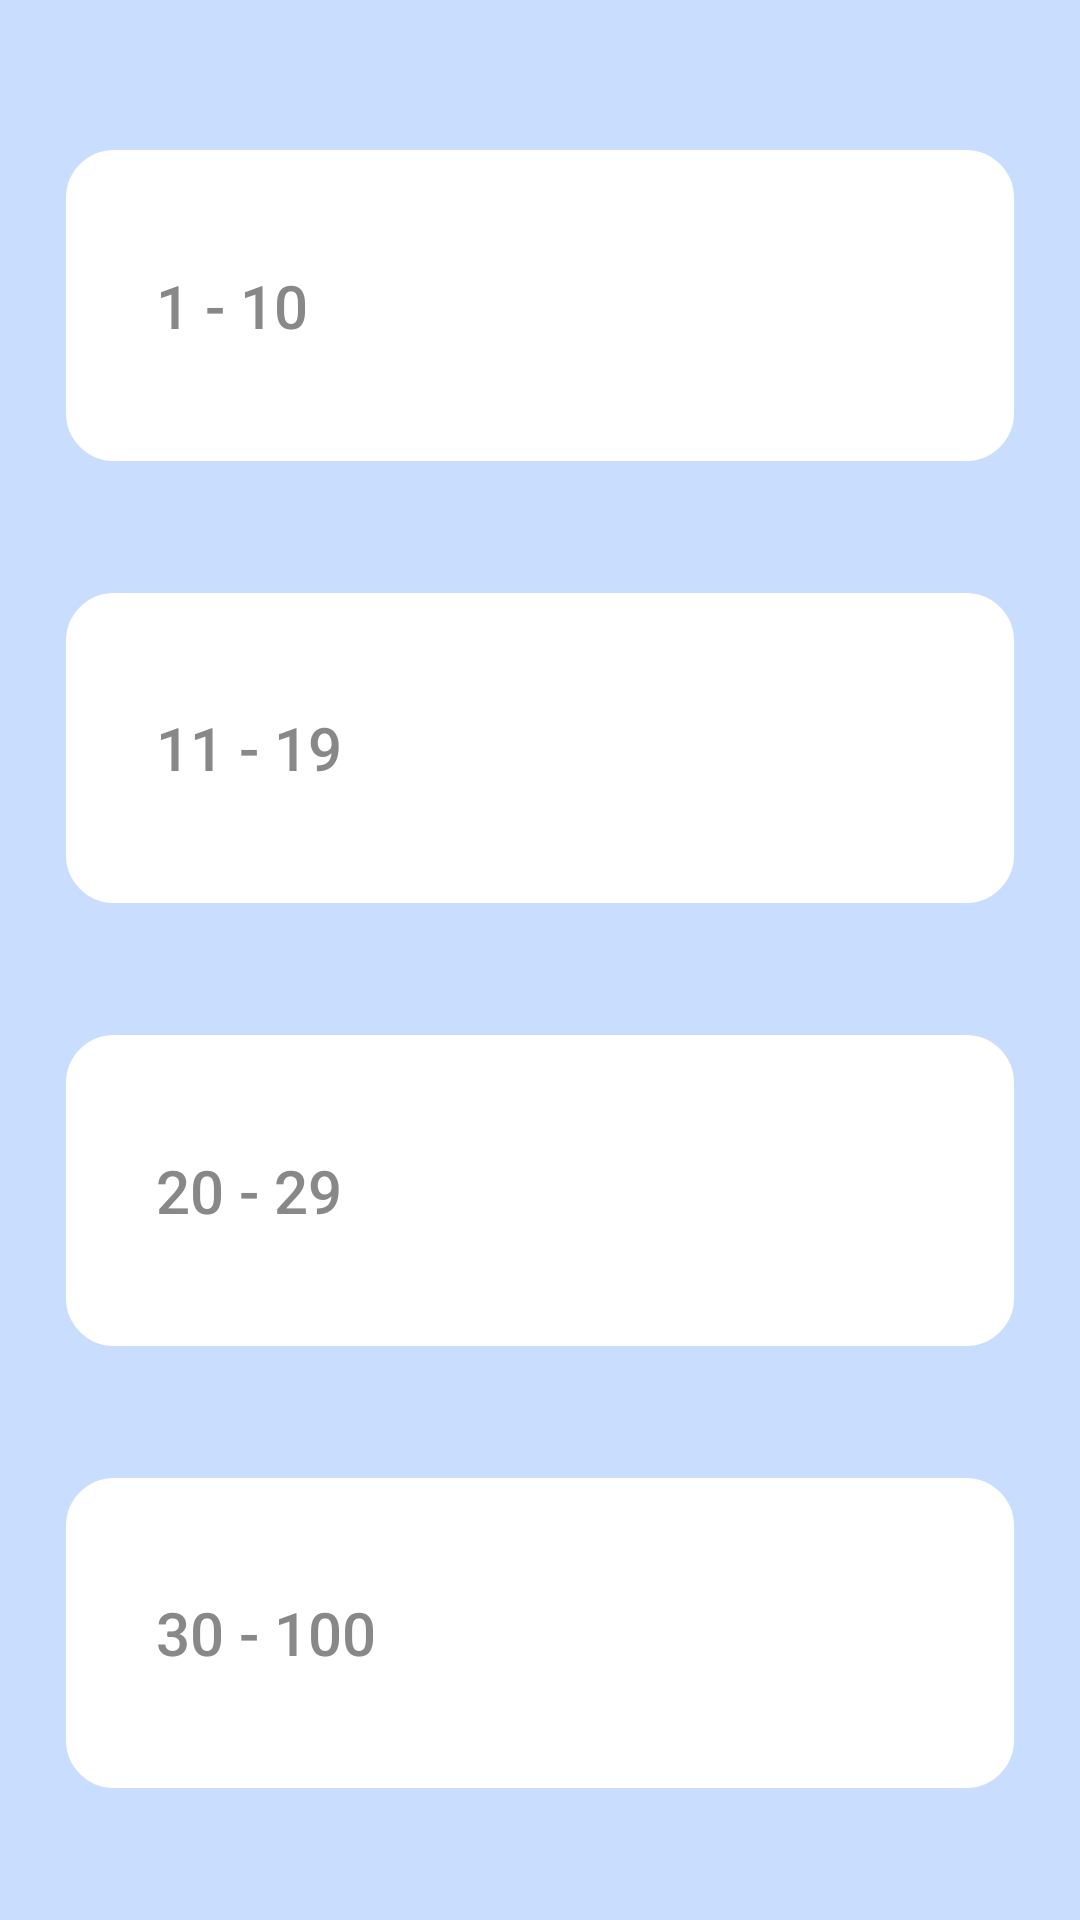

Reconstruct the res/layout file that produces this screen, plus the resources it refers to.
<!-- AndroidManifest.xml: application theme AppTheme -->
<!-- res/layout/numbermenu.xml -->
<?xml version="1.0" encoding="utf-8"?>
<android.support.constraint.ConstraintLayout xmlns:android="http://schemas.android.com/apk/res/android"
    xmlns:app="http://schemas.android.com/apk/res-auto"
    xmlns:tools="http://schemas.android.com/tools"
    android:layout_width="match_parent"
    android:layout_height="match_parent"
    android:background="#c9ddff"
    android:backgroundTint="#c9ddff"
    tools:layout_editor_absoluteY="81dp">

    <Button
        android:id="@+id/underTenButton"
        android:layout_width="0dp"
        android:layout_height="0dp"
        android:layout_marginBottom="44dp"
        android:layout_marginEnd="22dp"
        android:layout_marginStart="22dp"
        android:layout_marginTop="50dp"
        android:background = "@drawable/buttonrounding"
        android:backgroundTint="#FFFFFF"
        android:onClick="openLesson"
        android:paddingEnd="20dp"
        android:paddingStart="30dp"
        android:tag="1 - 10"
        android:text="1 - 10"
        android:textAlignment="textStart"
        android:textColor="#888888"
        android:textSize="20sp"
        android:theme="@style/PrimaryFlatButton"
        app:layout_constraintBottom_toTopOf="@+id/teensButton"
        app:layout_constraintEnd_toEndOf="parent"
        app:layout_constraintHorizontal_bias="0.0"
        app:layout_constraintStart_toStartOf="parent"
        app:layout_constraintTop_toTopOf="parent" />


    <Button
        android:id="@+id/teensButton"
        android:layout_width="0dp"
        android:layout_height="0dp"
        android:layout_marginBottom="44dp"
        android:layout_marginEnd="22dp"
        android:layout_marginStart="22dp"
        android:background = "@drawable/buttonrounding"
        android:backgroundTint="#FFFFFF"
        android:paddingEnd="20dp"
        android:paddingStart="30dp"
        android:tag="11 - 19"
        android:text="11 - 19"
        android:textAlignment="textStart"
        android:textColor="#888888"
        android:textSize="20sp"
        android:theme="@style/PrimaryFlatButton"
        app:layout_constraintBottom_toTopOf="@+id/twentyButton"
        app:layout_constraintEnd_toEndOf="parent"
        app:layout_constraintHorizontal_bias="0.0"
        app:layout_constraintStart_toStartOf="parent"
        app:layout_constraintTop_toBottomOf="@+id/underTenButton" />

    <Button
        android:id="@+id/twentyButton"
        android:layout_width="0dp"
        android:layout_height="0dp"
        android:layout_marginBottom="44dp"
        android:layout_marginEnd="22dp"
        android:layout_marginStart="22dp"
        android:background = "@drawable/buttonrounding"
        android:backgroundTint="#FFFFFF"
        android:onClick="openLesson"
        android:paddingEnd="20dp"
        android:paddingStart="30dp"
        android:tag="20 - 29"
        android:text="20 - 29"
        android:textAlignment="textStart"
        android:textColor="#888888"
        android:textSize="20sp"
        android:theme="@style/PrimaryFlatButton"
        app:layout_constraintBottom_toTopOf="@+id/thirtybutton"
        app:layout_constraintEnd_toEndOf="parent"
        app:layout_constraintHorizontal_bias="0.0"
        app:layout_constraintStart_toStartOf="parent"
        app:layout_constraintTop_toBottomOf="@+id/teensButton" />

    <Button
        android:id="@+id/thirtybutton"
        android:layout_width="0dp"
        android:layout_height="0dp"
        android:layout_marginBottom="44dp"
        android:layout_marginEnd="22dp"
        android:layout_marginStart="22dp"
        android:background = "@drawable/buttonrounding"
        android:backgroundTint="#FFFFFF"
        android:paddingEnd="20dp"
        android:paddingStart="30dp"
        android:tag="30 - 100"
        android:text="30 - 100"
        android:textAlignment="textStart"
        android:textColor="#888888"
        android:textSize="20sp"
        android:theme="@style/PrimaryFlatButton"
        app:layout_constraintBottom_toBottomOf="parent"
        app:layout_constraintEnd_toEndOf="parent"
        app:layout_constraintHorizontal_bias="0.0"
        app:layout_constraintStart_toStartOf="parent"
        app:layout_constraintTop_toBottomOf="@+id/twentyButton" />


</android.support.constraint.ConstraintLayout>
<!-- resources referenced by this layout -->
<resources>
  <!-- drawable buttonrounding (drawable) -->
  <?xml version="1.0" encoding="utf-8"?>
  <selector
      xmlns:android="http://schemas.android.com/apk/res/android">
      <item
          android:state_pressed="true">
          <shape
              android:shape="rectangle">
              <solid
                  android:color="#FFFFFF"/>
              <stroke
                  android:color="@color/button_pressed"
                  android:width="2dp" />
              <corners
                  android:radius="15dp" />
          </shape>
      </item>
  
      <item
          android:state_selected="true">
          <shape
              android:shape="rectangle">
              <solid
                  android:color="@color/button_selected"
                  android:textColor="@android:color/white"/>
              <stroke
                  android:color="@color/button_selected"
                  android:width="2dp" />
              <corners
                  android:radius="15dp" />
          </shape>
      </item>
  
      <item
          android:state_enabled="false">
          <shape
              android:shape="rectangle">
              <solid
                  android:color="#7FFFFFFF"
                  android:textColor="#7F888888"/>
              <stroke
                  android:color="#7FFFFFFF"
                  android:width="2dp" />
              <corners
                  android:radius="15dp"/>
          </shape>
      </item>
  
  
  
      <item>
          <shape
              android:shape="rectangle">
              <solid
                  android:color="#FFFFFF" />
              <stroke
                  android:color="#FFFFFF"
                  android:width="2dp"/>
              <corners
                  android:radius="15dp"/>
          </shape>
      </item>
  
  </selector>
  <style name="PrimaryFlatButton" parent="Theme.AppCompat.Light">
          <item name="android:buttonStyle">@style/Widget.AppCompat.Button.Borderless.Colored</item>
          <item name="colorControlHighlight">@color/colorPrimaryDark</item>
          <item name="colorAccent">@color/colorPrimary</item>
          <item name="android:colorBackground">#FFFFFF</item>
          <item name="android:textAllCaps">false</item>
      </style>
  <style name="AppTheme" parent="Theme.AppCompat.Light.DarkActionBar">
          
          <item name="colorPrimary">@color/colorPrimary</item>
          <item name="colorPrimaryDark">@color/colorPrimaryDark</item>
          <item name="colorAccent">@android:color/holo_blue_dark</item>
          <item name="android:textColorPrimaryInverse">@color/colorPrimaryDark</item>
          <item name="android:textColorPrimary">#FFFFFF</item>
          <item name="android:colorBackground">@color/background_material_light</item>
          <item name="android:navigationBarColor">?android:attr/colorPrimaryDark</item>
          <item name="android:colorButtonNormal">@color/colorPrimary</item>
      </style>
  <color name="button_pressed">#c9ddff</color>
  <color name="button_selected">#345f94</color>
  <color name="colorPrimaryDark">#2c517e</color>
  <color name="colorPrimary">#345f94</color>
  <color name="background_material_light">#c9ddff</color>
</resources>
